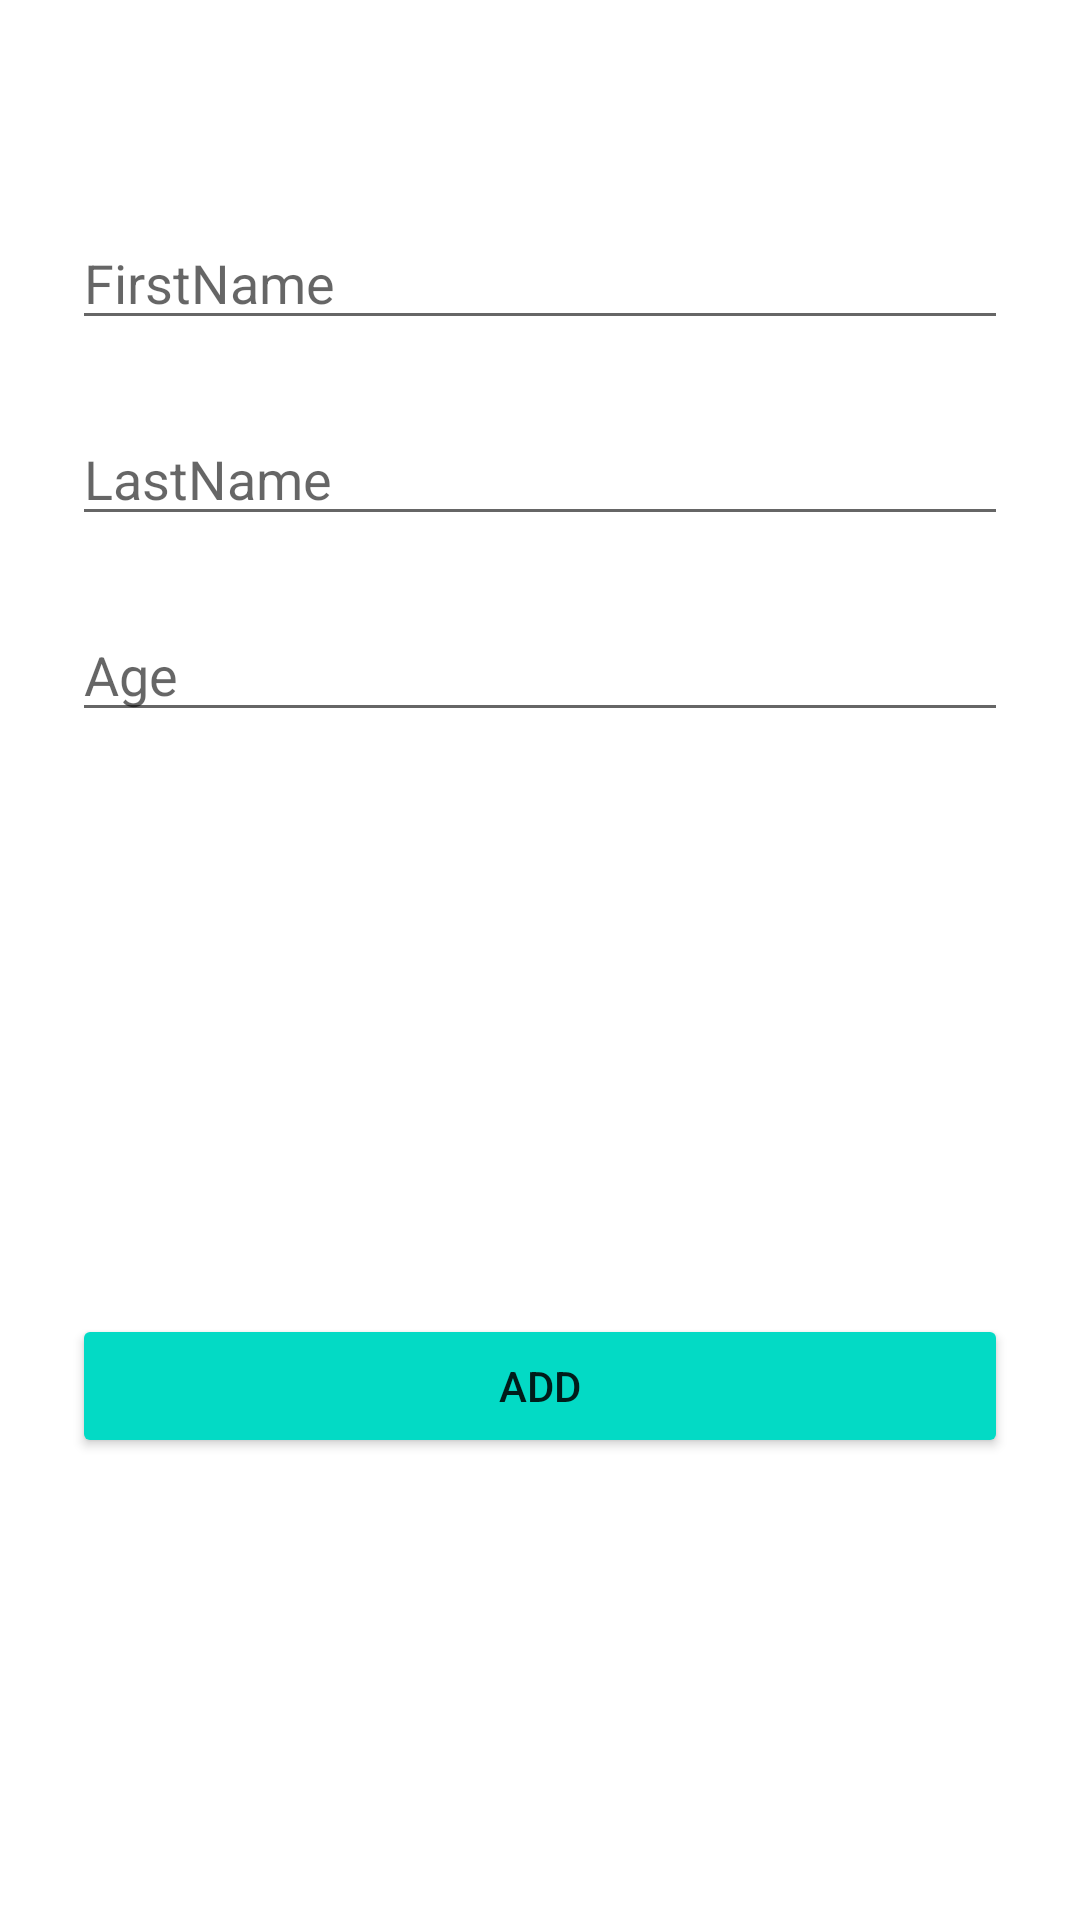

Produce the Android XML layout that renders to this screen, including the resource entries it uses.
<!-- AndroidManifest.xml: application theme Theme.ReviewRoomDb -->
<!-- res/layout/fragment_add.xml -->
<?xml version="1.0" encoding="utf-8"?>
<androidx.constraintlayout.widget.ConstraintLayout xmlns:android="http://schemas.android.com/apk/res/android"
    xmlns:app="http://schemas.android.com/apk/res-auto"
    xmlns:tools="http://schemas.android.com/tools"
    android:layout_width="match_parent"
    android:layout_height="match_parent"
    android:padding="24dp"
    tools:context=".ui.add.AddUpdateFragment">

    <EditText
        android:id="@+id/editTextFirstName"
        android:layout_width="match_parent"
        android:layout_height="wrap_content"
        android:layout_marginTop="48dp"
        android:ems="10"
        android:hint="@string/firstname"
        android:importantForAutofill="no"
        android:inputType="textPersonName"
        app:layout_constraintEnd_toEndOf="parent"
        app:layout_constraintHorizontal_bias="0.5"
        app:layout_constraintStart_toStartOf="parent"
        app:layout_constraintTop_toTopOf="parent" />

    <EditText
        android:id="@+id/editTextLastName"
        android:layout_width="match_parent"
        android:layout_height="wrap_content"
        android:layout_marginTop="24dp"
        android:ems="10"
        android:hint="@string/lastname"
        android:importantForAutofill="no"
        android:inputType="textPersonName"
        app:layout_constraintEnd_toEndOf="parent"
        app:layout_constraintHorizontal_bias="0.5"
        app:layout_constraintStart_toStartOf="parent"
        app:layout_constraintTop_toBottomOf="@+id/editTextFirstName" />

    <EditText
        android:id="@+id/editTextAge"
        android:layout_width="match_parent"
        android:layout_height="wrap_content"
        android:layout_marginTop="24dp"
        android:ems="10"
        android:hint="@string/age"
        android:importantForAutofill="no"
        android:inputType="number"
        app:layout_constraintEnd_toEndOf="parent"
        app:layout_constraintHorizontal_bias="0.5"
        app:layout_constraintStart_toStartOf="parent"
        app:layout_constraintTop_toBottomOf="@+id/editTextLastName" />

    <Button
        android:id="@+id/buttonAdd"
        android:layout_width="match_parent"
        android:layout_height="wrap_content"
        android:layout_marginTop="64dp"
        android:backgroundTint="@color/teal_200"
        android:text="@string/add"
        app:layout_constraintBottom_toBottomOf="parent"
        app:layout_constraintEnd_toEndOf="parent"
        app:layout_constraintHorizontal_bias="0.5"
        app:layout_constraintStart_toStartOf="parent"
        app:layout_constraintTop_toBottomOf="@+id/editTextAge" />
</androidx.constraintlayout.widget.ConstraintLayout>
<!-- resources referenced by this layout -->
<resources>
  <string name="add">add</string>
  <string name="age">Age</string>
  <string name="firstname">FirstName</string>
  <string name="lastname">LastName</string>
  <style name="Theme.ReviewRoomDb" parent="Theme.MaterialComponents.DayNight.DarkActionBar">
          
          <item name="colorPrimary">@color/purple_500</item>
          <item name="colorPrimaryVariant">@color/purple_700</item>
          <item name="colorOnPrimary">@color/white</item>
          
          <item name="colorSecondary">@color/teal_200</item>
          <item name="colorSecondaryVariant">@color/teal_700</item>
          <item name="colorOnSecondary">@color/black</item>
          
          <item name="android:statusBarColor" tools:targetApi="l">?attr/colorPrimaryVariant</item>
          
      </style>
  <!-- not gathered from this repository: default colours our renderer supplied (Android Studio template values) -->
  <color name="purple_500">#FF6200EE</color>
  <color name="purple_700">#FF3700B3</color>
  <color name="teal_200">#FF03DAC5</color>
  <color name="teal_700">#FF018786</color>
  <color name="black">#FF000000</color>
  <color name="white">#FFFFFFFF</color>
</resources>
